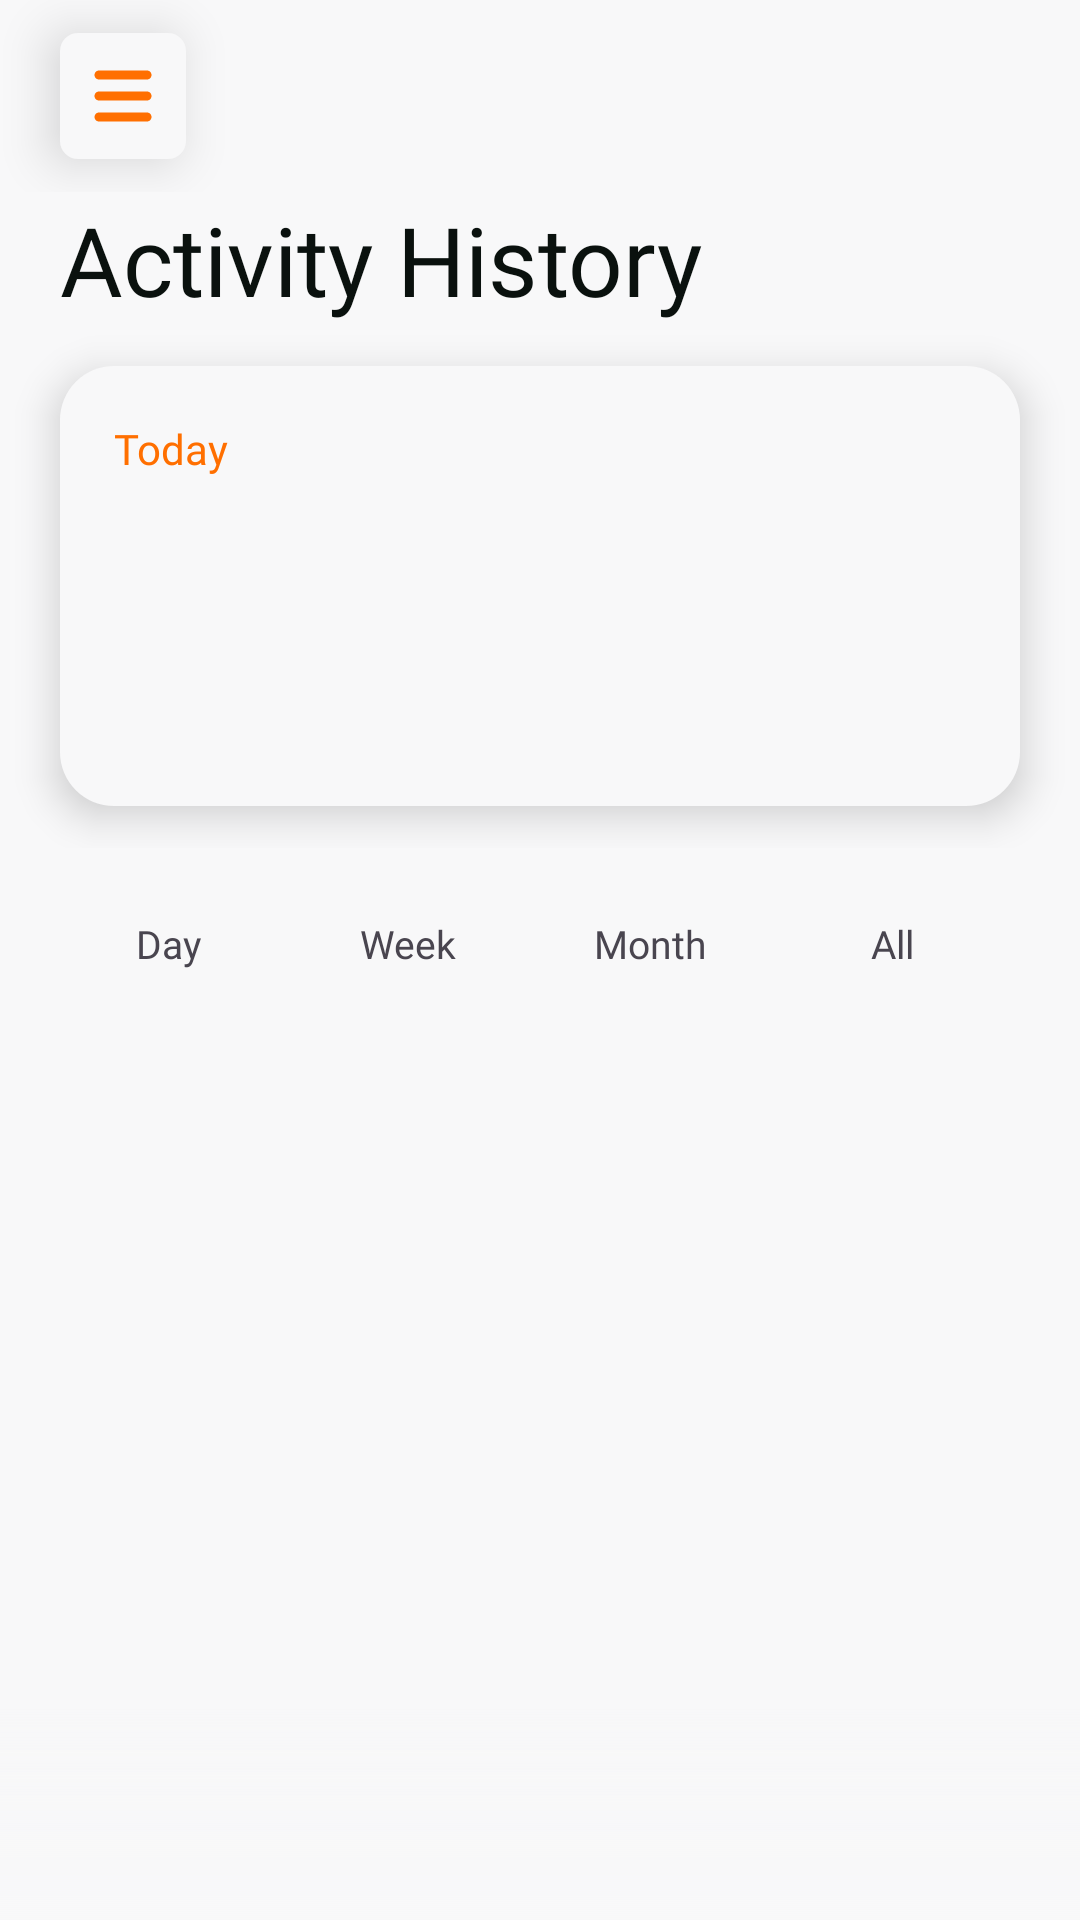

Here is an Android app screen rendered from its layout file. Give the layout XML and the strings, colors and styles it references.
<!-- AndroidManifest.xml: application theme Theme.SustainStep -->
<!-- res/layout/fragment_history.xml -->
<?xml version="1.0" encoding="utf-8"?>
<androidx.coordinatorlayout.widget.CoordinatorLayout xmlns:android="http://schemas.android.com/apk/res/android"
    xmlns:app="http://schemas.android.com/apk/res-auto"
    xmlns:tools="http://schemas.android.com/tools"
    android:layout_width="match_parent"
    android:layout_height="match_parent"
    android:background="@color/white_f8"
    android:clipChildren="false"
    android:clipToPadding="false"
    tools:context=".ui.history.HistoryFragment">

    <androidx.recyclerview.widget.RecyclerView
        android:id="@+id/rvHistory"
        android:layout_width="match_parent"
        android:layout_height="match_parent"
        android:clipToPadding="false"
        android:overScrollMode="never"
        android:visibility="gone"
        app:layoutManager="androidx.recyclerview.widget.LinearLayoutManager"
        app:layout_behavior="@string/appbar_scrolling_view_behavior" />

    <com.google.android.material.appbar.AppBarLayout
        android:id="@+id/historyAppBar"
        android:layout_width="match_parent"
        android:layout_height="wrap_content"
        android:background="@color/white_f8"
        android:clipToPadding="false"
        android:elevation="10dp"
        android:outlineProvider="bounds"
        app:liftOnScroll="true"
        app:liftOnScrollTargetViewId="@id/rvHistory">

        <com.google.android.material.appbar.CollapsingToolbarLayout
            android:id="@+id/historyCollapsing"
            android:layout_width="match_parent"
            android:layout_height="wrap_content"
            android:minHeight="64dp"
            app:contentScrim="@android:color/transparent"
            app:layout_scrollFlags="scroll|exitUntilCollapsed|snap"
            app:statusBarScrim="@android:color/transparent"
            app:titleEnabled="false">

            <androidx.appcompat.widget.LinearLayoutCompat
                android:layout_width="match_parent"
                android:layout_height="wrap_content"
                android:layout_gravity="top"
                android:layout_marginTop="64dp"
                android:orientation="vertical"
                app:layout_collapseMode="parallax"
                app:layout_collapseParallaxMultiplier="0.45">

                <View
                    android:id="@+id/historyHeaderScrim"
                    android:layout_width="match_parent"
                    android:layout_height="1dp"
                    android:alpha="0"
                    android:background="@drawable/top_status_scrim" />

                <androidx.appcompat.widget.AppCompatTextView
                    android:id="@+id/historyLargeTitle"
                    android:layout_width="match_parent"
                    android:layout_height="wrap_content"
                    android:layout_marginStart="20dp"
                    android:layout_marginEnd="20dp"
                    android:fontFamily="@font/open_sans_bold"
                    android:text="@string/completed_tasks"
                    android:textColor="@color/black_text_color"
                    android:textSize="32sp" />

                <androidx.appcompat.widget.LinearLayoutCompat
                    android:id="@+id/historySummaryCard"
                    android:layout_width="match_parent"
                    android:layout_height="wrap_content"
                    android:layout_marginStart="20dp"
                    android:layout_marginTop="14dp"
                    android:layout_marginEnd="20dp"
                    android:layout_marginBottom="14dp"
                    android:background="@drawable/back_white_r_18"
                    android:elevation="8dp"
                    android:orientation="vertical"
                    android:padding="18dp">

                    <androidx.appcompat.widget.AppCompatTextView
                        android:id="@+id/historySummaryTitle"
                        android:layout_width="wrap_content"
                        android:layout_height="wrap_content"
                        android:fontFamily="@font/open_sans_bold"
                        android:text="@string/history_summary_title_today"
                        android:textColor="@color/orange"
                        android:textSize="14sp" />

                    <androidx.appcompat.widget.AppCompatTextView
                        android:id="@+id/historySummarySteps"
                        android:layout_width="wrap_content"
                        android:layout_height="wrap_content"
                        android:layout_marginTop="6dp"
                        android:fontFamily="sans-serif-black"
                        android:textColor="@color/black_text_color"
                        android:textSize="24sp" />

                    <androidx.appcompat.widget.LinearLayoutCompat
                        android:layout_width="match_parent"
                        android:layout_height="wrap_content"
                        android:layout_marginTop="10dp"
                        android:orientation="horizontal">

                        <androidx.appcompat.widget.AppCompatTextView
                            android:id="@+id/historySummaryDistance"
                            android:layout_width="0dp"
                            android:layout_height="wrap_content"
                            android:layout_weight="1"
                            android:fontFamily="@font/open_sans_medium"
                            android:textColor="@color/black_text_color"
                            android:textSize="13sp" />

                        <androidx.appcompat.widget.AppCompatTextView
                            android:id="@+id/historySummaryCalories"
                            android:layout_width="0dp"
                            android:layout_height="wrap_content"
                            android:layout_weight="1"
                            android:fontFamily="@font/open_sans_medium"
                            android:gravity="end"
                            android:textColor="@color/black_text_color"
                            android:textSize="13sp" />
                    </androidx.appcompat.widget.LinearLayoutCompat>

                    <androidx.appcompat.widget.AppCompatTextView
                        android:id="@+id/historySummaryAverage"
                        android:layout_width="wrap_content"
                        android:layout_height="wrap_content"
                        android:layout_marginTop="8dp"
                        android:fontFamily="@font/open_sans_medium"
                        android:textColor="@color/black_text_color"
                        android:textSize="13sp" />
                </androidx.appcompat.widget.LinearLayoutCompat>
            </androidx.appcompat.widget.LinearLayoutCompat>

            <androidx.appcompat.widget.LinearLayoutCompat
                android:id="@+id/historyHeaderToolbar"
                android:layout_width="match_parent"
                android:layout_height="64dp"
                android:layout_gravity="top"
                android:gravity="center_vertical"
                android:orientation="horizontal"
                app:layout_collapseMode="pin">

                <androidx.appcompat.widget.AppCompatImageView
                    android:id="@+id/historyMenuButton"
                    android:layout_width="42dp"
                    android:layout_height="42dp"
                    android:background="@drawable/sel_b_menu"
                    android:elevation="10dp"
                    android:layout_marginStart="20dp"
                    android:padding="9dp"
                    android:src="@drawable/icon_menu" />

                <androidx.appcompat.widget.AppCompatTextView
                    android:id="@+id/historyCompactTitle"
                    android:layout_width="wrap_content"
                    android:layout_height="wrap_content"
                    android:layout_marginStart="16dp"
                    android:alpha="0"
                    android:fontFamily="@font/open_sans_bold"
                    android:text="@string/completed_tasks"
                    android:textColor="@color/black_text_color"
                    android:textSize="20sp" />
            </androidx.appcompat.widget.LinearLayoutCompat>

        </com.google.android.material.appbar.CollapsingToolbarLayout>

        <HorizontalScrollView
            android:id="@+id/historyChipScroll"
            android:layout_width="match_parent"
            android:layout_height="wrap_content"
            android:clipToPadding="false"
            android:overScrollMode="never"
            android:paddingStart="20dp"
            android:paddingTop="12dp"
            android:paddingEnd="20dp"
            android:paddingBottom="10dp"
            android:scrollbars="none"
            app:layout_scrollFlags="scroll|enterAlways|snap">

            <androidx.appcompat.widget.LinearLayoutCompat
                android:id="@+id/historyChipRow"
                android:layout_width="wrap_content"
                android:layout_height="wrap_content"
                android:orientation="horizontal">

                <androidx.appcompat.widget.AppCompatTextView
                    android:id="@+id/chipDay"
                    style="@style/HistoryPeriodChip"
                    android:text="@string/history_period_day" />

                <androidx.appcompat.widget.AppCompatTextView
                    android:id="@+id/chipWeek"
                    style="@style/HistoryPeriodChip"
                    android:layout_marginStart="8dp"
                    android:text="@string/history_period_week" />

                <androidx.appcompat.widget.AppCompatTextView
                    android:id="@+id/chipMonth"
                    style="@style/HistoryPeriodChip"
                    android:layout_marginStart="8dp"
                    android:text="@string/history_period_month" />

                <androidx.appcompat.widget.AppCompatTextView
                    android:id="@+id/chipAll"
                    style="@style/HistoryPeriodChip"
                    android:layout_marginStart="8dp"
                    android:text="@string/history_period_all" />
            </androidx.appcompat.widget.LinearLayoutCompat>
        </HorizontalScrollView>

    </com.google.android.material.appbar.AppBarLayout>

    <View
        android:id="@+id/historyAppBarDivider"
        android:layout_width="match_parent"
        android:layout_height="1dp"
        android:alpha="0"
        android:background="#14000000"
        android:importantForAccessibility="no"
        app:layout_anchor="@id/historyAppBar"
        app:layout_anchorGravity="bottom" />

    <TextView
        android:id="@+id/tvEmptyMessage"
        android:layout_width="wrap_content"
        android:layout_height="wrap_content"
        android:layout_gravity="center"
        android:fontFamily="@font/open_sans_bold"
        android:text="@string/no_data_yet"
        android:textColor="@color/black_text_color"
        android:textSize="16sp"
        android:visibility="gone" />

    <View
        android:id="@+id/bottom_content_scrim"
        android:layout_width="match_parent"
        android:layout_height="72dp"
        android:layout_gravity="bottom"
        android:background="@drawable/bottom_content_scrim"
        android:clickable="false"
        android:focusable="false" />

</androidx.coordinatorlayout.widget.CoordinatorLayout>
<!-- resources referenced by this layout -->
<resources>
  <color name="black_text_color">#0a110e</color>
  <color name="orange">#ff6f00</color>
  <color name="white_f8">#f8f8f9</color>
  <!-- drawable back_white_r_18 (drawable) -->
  <?xml version="1.0" encoding="utf-8"?>
  <layer-list xmlns:android="http://schemas.android.com/apk/res/android">
      <item>
          <shape>
              <corners android:radius="18dp"/>
              <solid android:color="@color/white_f8"/>
          </shape>
      </item>
  </layer-list>
  <!-- drawable bottom_content_scrim (drawable) -->
  <?xml version="1.0" encoding="utf-8"?>
  <shape xmlns:android="http://schemas.android.com/apk/res/android" android:shape="rectangle">
      <gradient
          android:angle="90"
          android:startColor="#CCF8F8F9"
          android:centerColor="#96F8F8F9"
          android:endColor="#00F8F8F9" />
  </shape>
  <!-- drawable sel_b_menu (drawable) -->
  <?xml version="1.0" encoding="utf-8"?>
  <selector xmlns:android="http://schemas.android.com/apk/res/android">
  <item android:state_pressed="false" android:drawable="@drawable/back_menu"/>
  <item android:state_pressed="true" android:drawable="@drawable/back_menu_pressed"/>
  </selector>
  <!-- drawable top_status_scrim (drawable) -->
  <?xml version="1.0" encoding="utf-8"?>
  <shape xmlns:android="http://schemas.android.com/apk/res/android" android:shape="rectangle">
      <gradient
          android:angle="270"
          android:startColor="#F8F8F9"
          android:centerColor="#EEF8F8F9"
          android:endColor="#55F8F8F9" />
  </shape>
  <string name="completed_tasks">Activity History</string>
  <string name="history_period_all">All</string>
  <string name="history_period_day">Day</string>
  <string name="history_period_month">Month</string>
  <string name="history_period_week">Week</string>
  <string name="history_summary_title_today">Today</string>
  <string name="no_data_yet">No data yet…</string>
  <style name="HistoryPeriodChip">
          <item name="android:layout_width">wrap_content</item>
          <item name="android:layout_height">40dp</item>
          <item name="android:minWidth">72dp</item>
          <item name="android:paddingStart">18dp</item>
          <item name="android:paddingEnd">18dp</item>
          <item name="android:gravity">center</item>
          <item name="android:fontFamily">@font/open_sans_bold</item>
          <item name="android:textSize">13sp</item>
      </style>
  <style name="Theme.SustainStep" parent="Base.Theme.SustainStep">
          <item name="android:windowBackground">@color/black</item>
      </style>
  <!-- drawable back_menu (drawable) -->
  <?xml version="1.0" encoding="utf-8"?>
  <layer-list xmlns:android="http://schemas.android.com/apk/res/android">
      <item>
          <shape>
              <solid android:color="#f8f8f9"/>
              <corners android:radius="6dp"/>
          </shape>
      </item>
  </layer-list>
  <!-- drawable back_menu_pressed (drawable) -->
  <?xml version="1.0" encoding="utf-8"?>
  <layer-list xmlns:android="http://schemas.android.com/apk/res/android">
      <item>
          <shape>
              <solid android:color="#bff8f8f9"/>
              <corners android:radius="6dp"/>
          </shape>
      </item>
  </layer-list>
  <style name="Base.Theme.SustainStep" parent="Theme.Material3.DayNight.NoActionBar">
          
          
      </style>
  <color name="black">#FF000000</color>
</resources>
